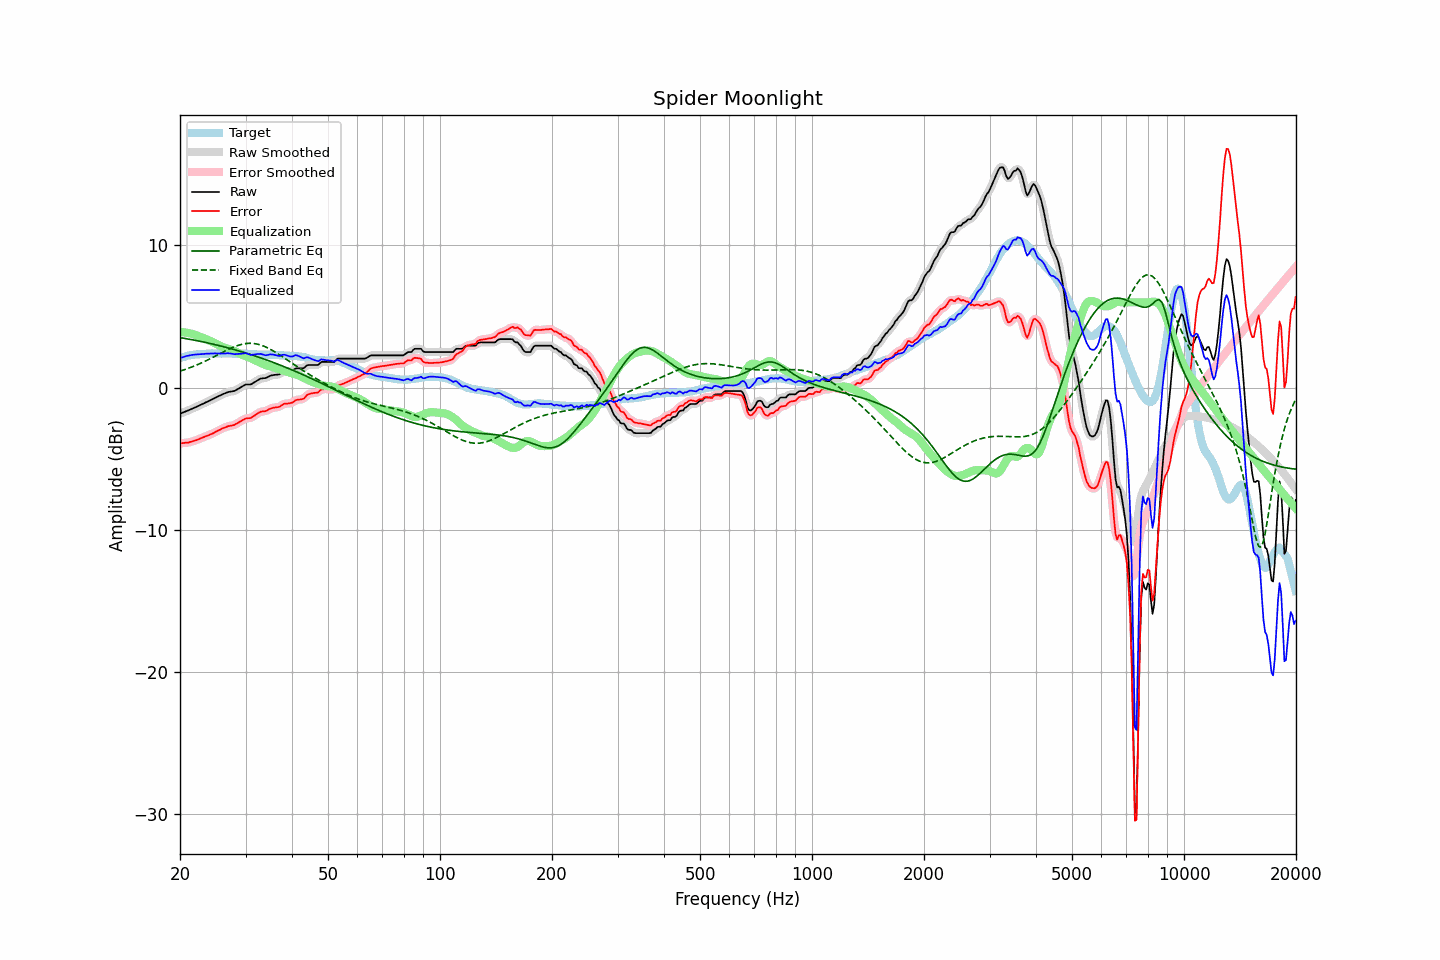

Source data for this figure (header and first rows):
frequency, raw, error, smoothed, error_smoothed, equalization, parametric_eq, fixed_band_eq, equalized_raw, equalized_smoothed, target
20.00, -1.83, -3.91, -1.83, -3.91, 3.91, 3.52, 1.16, 2.08, 2.08, 2.08
20.20, -1.79, -3.91, -1.78, -3.90, 3.91, 3.50, 1.20, 2.12, 2.12, 2.12
20.40, -1.74, -3.89, -1.74, -3.89, 3.90, 3.48, 1.24, 2.16, 2.16, 2.15
20.61, -1.70, -3.88, -1.69, -3.88, 3.89, 3.46, 1.27, 2.19, 2.19, 2.18
20.81, -1.65, -3.87, -1.65, -3.87, 3.87, 3.44, 1.31, 2.22, 2.22, 2.22
21.02, -1.61, -3.87, -1.60, -3.86, 3.85, 3.42, 1.35, 2.24, 2.25, 2.26
21.23, -1.56, -3.83, -1.56, -3.83, 3.83, 3.40, 1.40, 2.27, 2.27, 2.27
21.44, -1.51, -3.80, -1.51, -3.80, 3.80, 3.38, 1.44, 2.29, 2.29, 2.29
21.66, -1.46, -3.77, -1.46, -3.77, 3.77, 3.36, 1.48, 2.31, 2.31, 2.31
21.87, -1.41, -3.73, -1.41, -3.73, 3.73, 3.34, 1.53, 2.33, 2.33, 2.32
22.09, -1.36, -3.70, -1.36, -3.69, 3.69, 3.32, 1.57, 2.33, 2.33, 2.34
22.31, -1.31, -3.65, -1.31, -3.65, 3.65, 3.29, 1.62, 2.34, 2.34, 2.34
22.54, -1.26, -3.61, -1.25, -3.60, 3.60, 3.27, 1.67, 2.35, 2.35, 2.35
22.76, -1.20, -3.56, -1.20, -3.56, 3.56, 3.25, 1.72, 2.36, 2.36, 2.36
22.99, -1.15, -3.51, -1.15, -3.51, 3.51, 3.22, 1.77, 2.37, 2.37, 2.36
23.22, -1.10, -3.47, -1.09, -3.46, 3.47, 3.20, 1.83, 2.37, 2.38, 2.37
23.45, -1.04, -3.41, -1.04, -3.42, 3.42, 3.18, 1.88, 2.39, 2.38, 2.38
23.69, -0.99, -3.38, -0.99, -3.37, 3.38, 3.15, 1.94, 2.39, 2.39, 2.39
23.92, -0.94, -3.33, -0.93, -3.33, 3.33, 3.13, 1.99, 2.39, 2.40, 2.40
24.16, -0.88, -3.28, -0.88, -3.29, 3.28, 3.10, 2.05, 2.40, 2.40, 2.41
24.40, -0.83, -3.24, -0.82, -3.23, 3.23, 3.07, 2.11, 2.40, 2.40, 2.42
24.65, -0.77, -3.17, -0.77, -3.18, 3.17, 3.05, 2.16, 2.41, 2.41, 2.41
24.89, -0.71, -3.11, -0.71, -3.12, 3.12, 3.02, 2.22, 2.41, 2.41, 2.41
25.14, -0.66, -3.06, -0.65, -3.06, 3.06, 2.99, 2.28, 2.40, 2.41, 2.41
25.39, -0.60, -3.00, -0.60, -3.00, 3.00, 2.97, 2.34, 2.41, 2.40, 2.41
25.65, -0.55, -2.95, -0.54, -2.94, 2.94, 2.94, 2.40, 2.40, 2.40, 2.40
25.91, -0.49, -2.88, -0.49, -2.89, 2.89, 2.91, 2.46, 2.40, 2.40, 2.39
26.16, -0.44, -2.84, -0.44, -2.84, 2.84, 2.88, 2.52, 2.41, 2.40, 2.40
26.43, -0.40, -2.80, -0.39, -2.79, 2.80, 2.85, 2.58, 2.40, 2.41, 2.40
26.69, -0.35, -2.75, -0.35, -2.75, 2.76, 2.82, 2.63, 2.42, 2.42, 2.40
26.96, -0.31, -2.71, -0.31, -2.72, 2.73, 2.79, 2.69, 2.42, 2.42, 2.40
27.23, -0.29, -2.69, -0.28, -2.69, 2.69, 2.76, 2.74, 2.41, 2.41, 2.40
27.50, -0.27, -2.67, -0.27, -2.67, 2.66, 2.73, 2.79, 2.39, 2.39, 2.40
27.77, -0.25, -2.64, -0.25, -2.64, 2.62, 2.70, 2.84, 2.38, 2.37, 2.39
28.05, -0.23, -2.61, -0.21, -2.60, 2.58, 2.67, 2.89, 2.35, 2.36, 2.39
28.33, -0.16, -2.53, -0.16, -2.55, 2.53, 2.64, 2.93, 2.37, 2.36, 2.38
28.62, -0.10, -2.48, -0.10, -2.48, 2.47, 2.61, 2.97, 2.37, 2.37, 2.39
28.90, -0.03, -2.41, -0.03, -2.41, 2.41, 2.57, 3.00, 2.38, 2.38, 2.39
29.19, 0.03, -2.34, 0.04, -2.34, 2.35, 2.54, 3.04, 2.38, 2.39, 2.38
29.48, 0.10, -2.28, 0.11, -2.27, 2.30, 2.51, 3.06, 2.40, 2.41, 2.38
29.78, 0.17, -2.21, 0.17, -2.21, 2.25, 2.47, 3.09, 2.42, 2.42, 2.38
30.08, 0.22, -2.16, 0.21, -2.17, 2.21, 2.44, 3.10, 2.43, 2.42, 2.38
30.38, 0.22, -2.15, 0.22, -2.15, 2.16, 2.40, 3.12, 2.39, 2.39, 2.37
30.68, 0.22, -2.15, 0.23, -2.14, 2.12, 2.37, 3.12, 2.35, 2.35, 2.37
30.99, 0.22, -2.14, 0.24, -2.12, 2.08, 2.33, 3.12, 2.30, 2.32, 2.36
31.30, 0.29, -2.07, 0.29, -2.07, 2.02, 2.29, 3.12, 2.32, 2.31, 2.36
31.61, 0.36, -1.99, 0.36, -1.99, 1.97, 2.26, 3.11, 2.33, 2.33, 2.36
31.93, 0.43, -1.91, 0.43, -1.91, 1.91, 2.22, 3.09, 2.35, 2.35, 2.35
32.24, 0.50, -1.83, 0.51, -1.83, 1.86, 2.18, 3.07, 2.36, 2.36, 2.33
32.57, 0.56, -1.77, 0.57, -1.76, 1.80, 2.14, 3.04, 2.36, 2.37, 2.33
32.89, 0.63, -1.70, 0.62, -1.71, 1.75, 2.10, 3.01, 2.38, 2.37, 2.33
33.22, 0.65, -1.68, 0.65, -1.68, 1.69, 2.06, 2.97, 2.35, 2.34, 2.33
33.55, 0.66, -1.66, 0.67, -1.66, 1.65, 2.03, 2.93, 2.31, 2.31, 2.33
33.89, 0.67, -1.65, 0.68, -1.64, 1.61, 1.98, 2.88, 2.28, 2.29, 2.33
34.23, 0.71, -1.61, 0.72, -1.60, 1.57, 1.94, 2.83, 2.28, 2.29, 2.32
34.57, 0.77, -1.54, 0.77, -1.55, 1.54, 1.90, 2.77, 2.31, 2.31, 2.31
34.92, 0.83, -1.48, 0.82, -1.49, 1.51, 1.86, 2.71, 2.34, 2.33, 2.31
35.27, 0.86, -1.45, 0.86, -1.44, 1.47, 1.82, 2.65, 2.34, 2.34, 2.31
35.62, 0.88, -1.41, 0.89, -1.41, 1.44, 1.78, 2.58, 2.32, 2.33, 2.30
35.97, 0.90, -1.39, 0.90, -1.40, 1.40, 1.73, 2.52, 2.30, 2.30, 2.29
... 635 more rows
